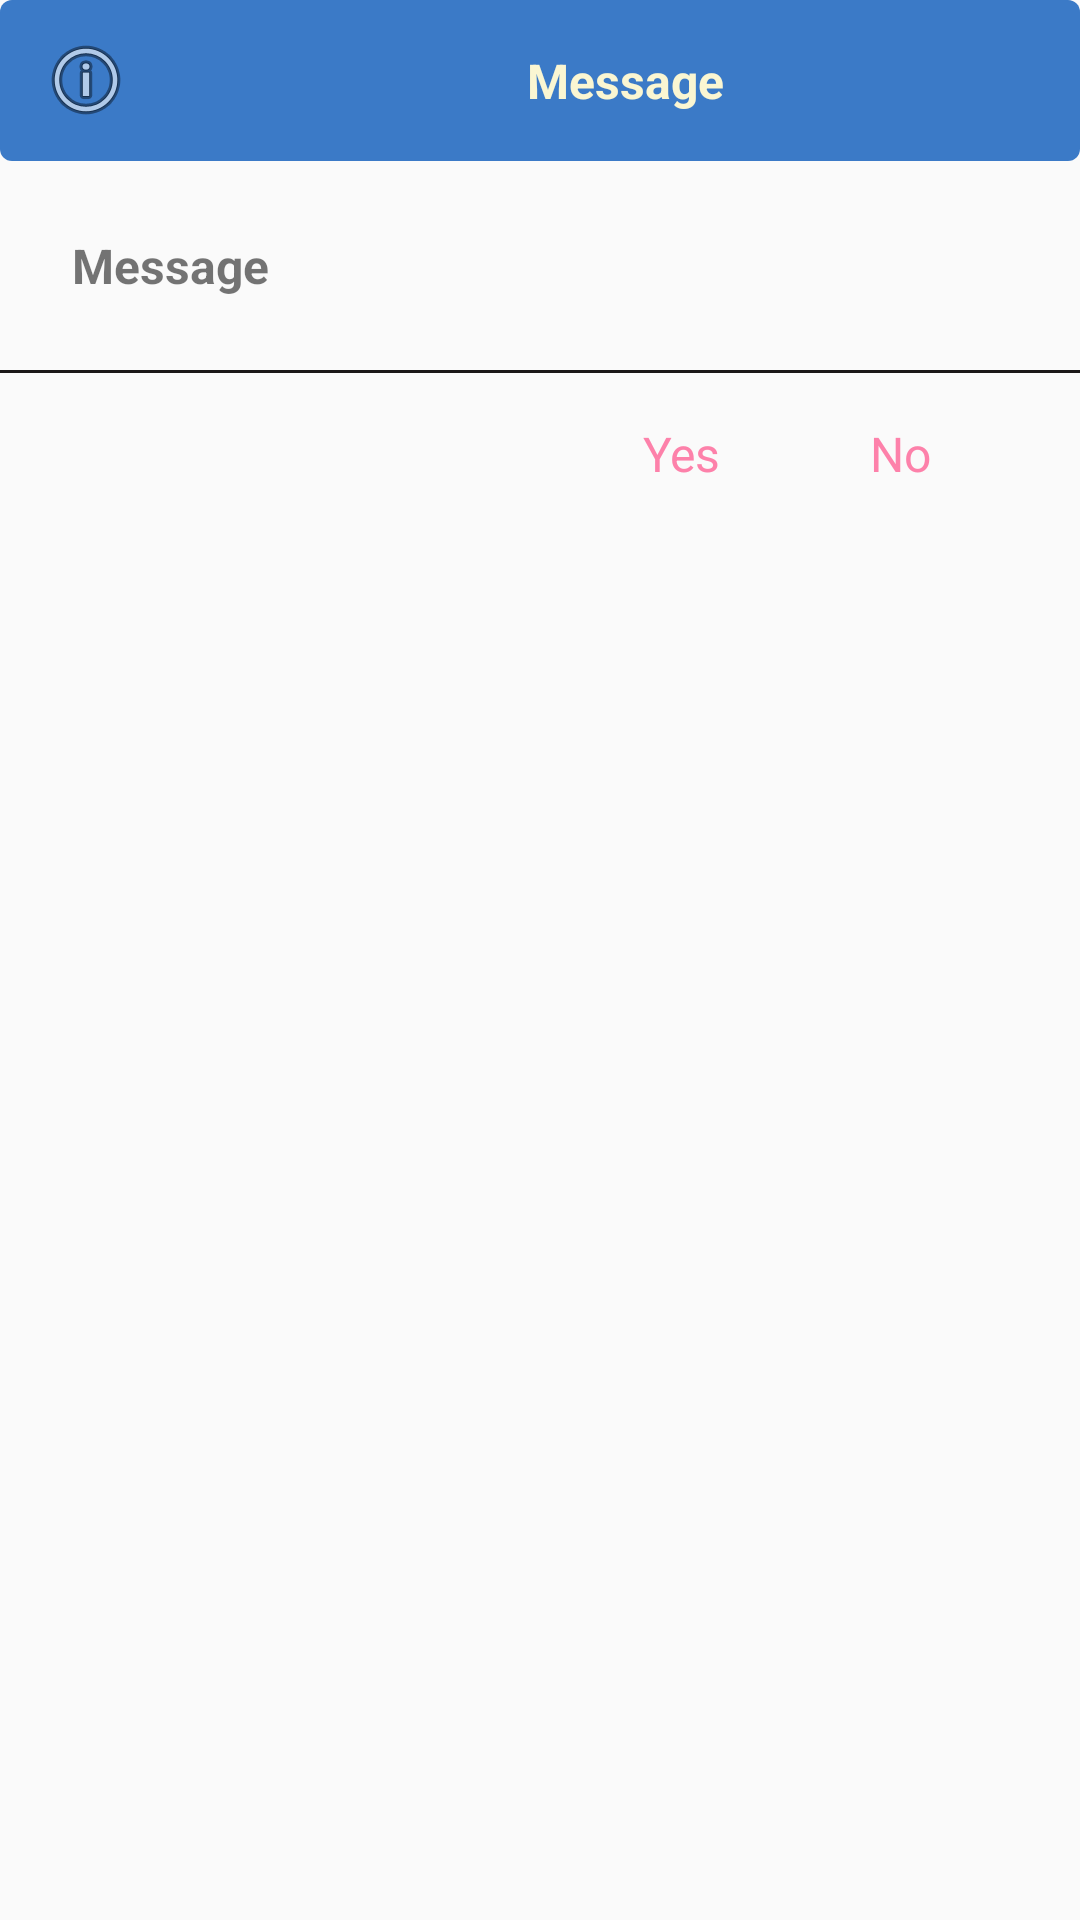

Layout XML and referenced resources for this Android screen:
<!-- AndroidManifest.xml: application theme AppTheme -->
<!-- res/layout/fragment_dialog_choose.xml -->
<?xml version="1.0" encoding="utf-8"?>
<LinearLayout xmlns:android="http://schemas.android.com/apk/res/android"
    android:layout_width="match_parent"
    android:layout_height="wrap_content"
    android:layout_gravity="center"
    android:orientation="vertical">

    <LinearLayout
        android:layout_width="match_parent"
        android:layout_height="wrap_content"
        android:gravity="center"
        android:background="@drawable/shape_dialog_choose"
        android:orientation="horizontal">

        <ImageView
            android:layout_margin="@dimen/dp_8"
            android:layout_weight="1"
            android:layout_width="@dimen/dp_0"
            android:layout_height="wrap_content"
            android:layout_gravity="center"
            android:layout_marginLeft="16dp"
            android:src="@android:drawable/ic_menu_info_details" />

        <TextView
            android:layout_margin="8dp"
            android:layout_weight="7"
            android:layout_width="@dimen/dp_0"
            android:layout_height="wrap_content"
            android:gravity="center"
            android:padding="8dp"
            android:text="Message"
            android:textColor="#faf6d2"
            android:textSize="@dimen/dp_16sp"
            android:textStyle="bold" />
    </LinearLayout>


    <TextView
        android:id="@+id/tv_message"
        android:layout_width="match_parent"
        android:layout_height="wrap_content"
        android:layout_margin="16sp"
        android:padding="8dp"
        android:text="Message"
        android:textSize="16sp"
        android:textStyle="bold" />
    <View
        android:background="#1b1818"
        android:layout_width="match_parent"
        android:layout_height="1dp"/>

    <LinearLayout
        android:layout_marginTop="@dimen/dp_16"
        android:orientation="horizontal"
        android:layout_width="match_parent"
        android:layout_height="wrap_content"
        android:weightSum="3">

        <TextView
            android:gravity="end"
            android:layout_weight="2"
            android:id="@+id/tv_yes"
            android:layout_width="@dimen/dp_0"
            android:layout_height="wrap_content"
            android:text="@string/yes"
            android:textColor="#fd81aa"
            android:textSize="@dimen/dp_16sp" />
        <TextView
            android:id="@+id/tv_no"
            android:gravity="center"
            android:layout_weight="1"
            android:layout_width="@dimen/dp_0"
            android:layout_height="wrap_content"
            android:text="@string/no"
            android:textColor="#fd81aa"
            android:textSize="@dimen/dp_16sp"/>
    </LinearLayout>
</LinearLayout>
<!-- resources referenced by this layout -->
<resources>
  <dimen name="dp_0">0dp</dimen>
  <dimen name="dp_16">16dp</dimen>
  <dimen name="dp_16sp">16sp</dimen>
  <dimen name="dp_8">8dp</dimen>
  <!-- drawable shape_dialog_choose (drawable) -->
  <?xml version="1.0" encoding="utf-8"?>
  <shape android:shape="rectangle" xmlns:android="http://schemas.android.com/apk/res/android">
      <solid android:color="#3b7ac7"></solid>
      <corners android:radius="@dimen/dp_4"></corners>
  </shape>
  <string name="no">No</string>
  <string name="yes">Yes</string>
  <style name="AppTheme" parent="Theme.AppCompat.Light.NoActionBar">
          
          <item name="colorPrimary">@color/colorPrimary</item>
          <item name="colorPrimaryDark">@color/colorPrimaryDark</item>
          <item name="colorAccent">@color/colorAccent</item>
      </style>
  <dimen name="dp_4">4dp</dimen>
  <color name="colorPrimary">#008577</color>
  <color name="colorPrimaryDark">#00574B</color>
  <color name="colorAccent">#D81B60</color>
</resources>
